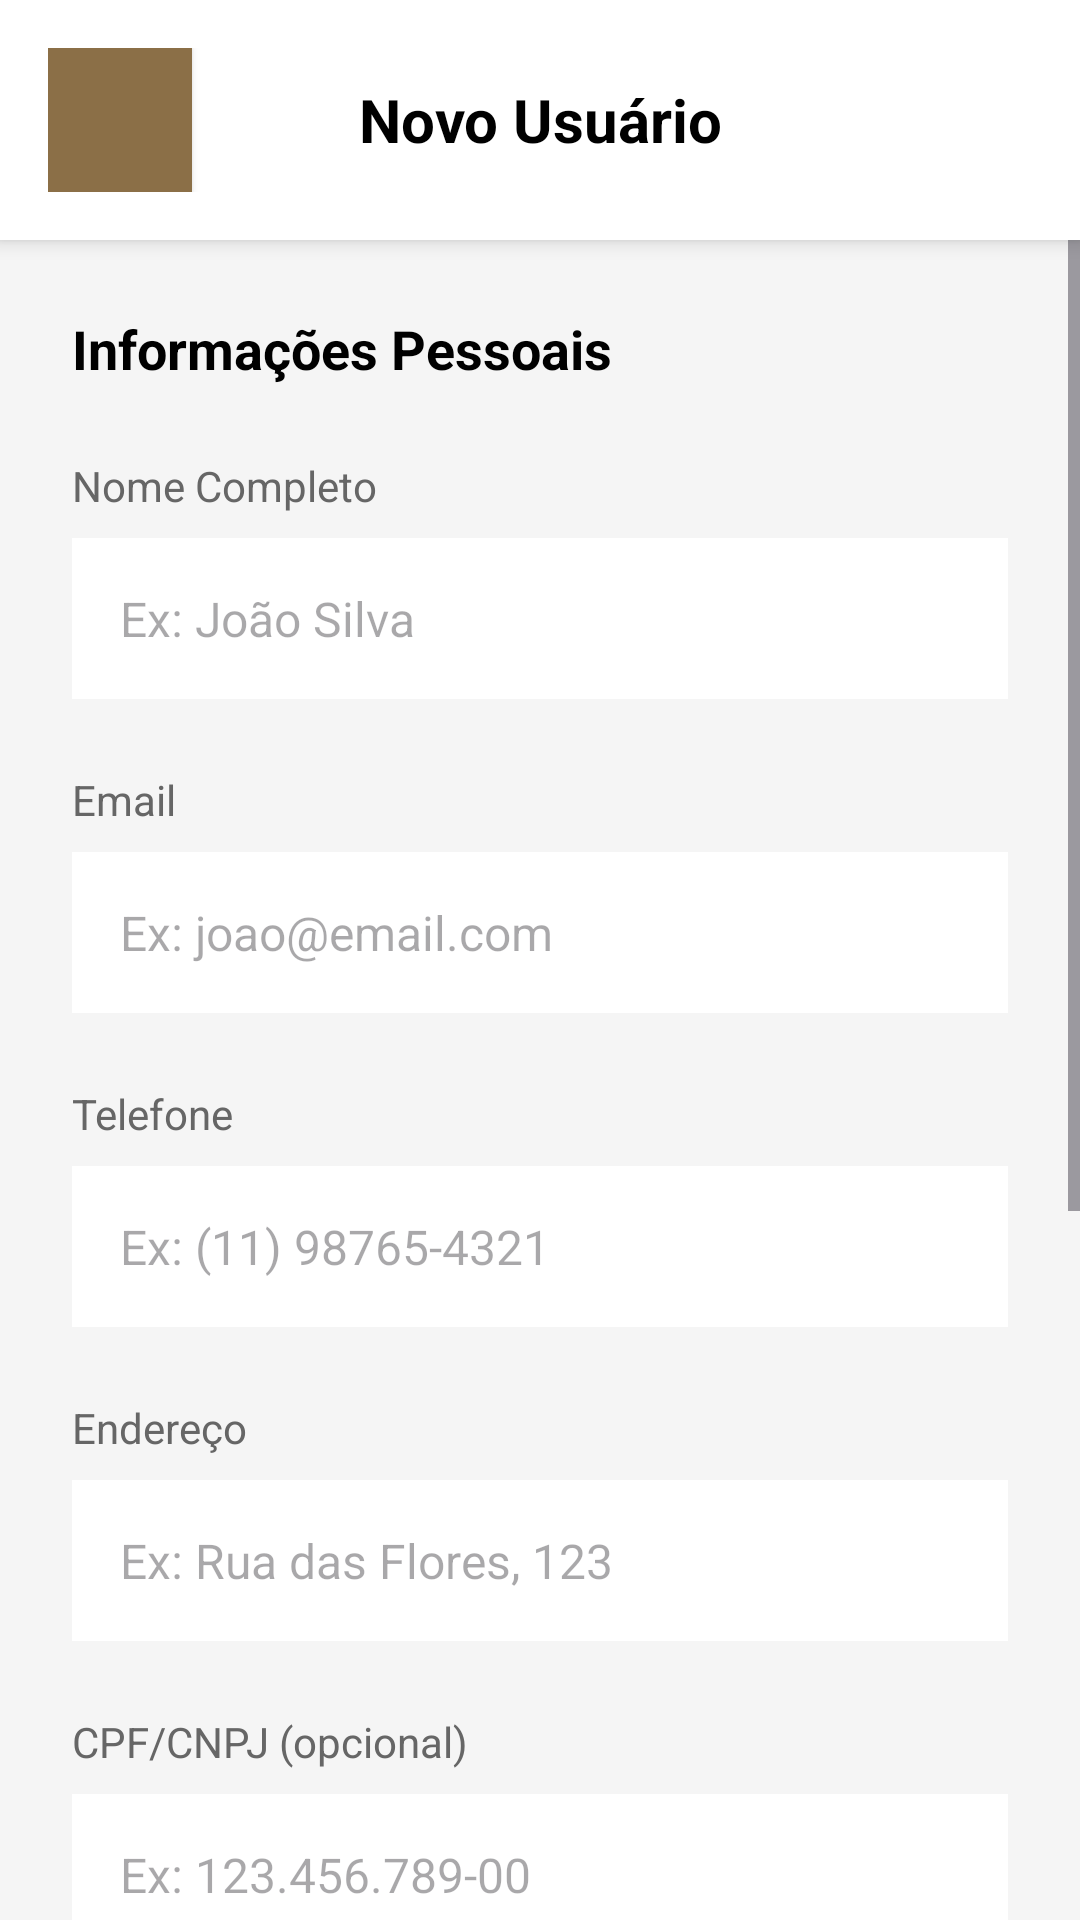

Android layout source for this screen:
<!-- AndroidManifest.xml: application theme Theme.Madereira -->
<!-- res/layout/activity_usuario.xml -->
<?xml version="1.0" encoding="utf-8"?>
<androidx.constraintlayout.widget.ConstraintLayout xmlns:android="http://schemas.android.com/apk/res/android"
    xmlns:app="http://schemas.android.com/apk/res-auto"
    xmlns:tools="http://schemas.android.com/tools"
    android:layout_width="match_parent"
    android:layout_height="match_parent"
    android:background="#F5F5F5">

    
    <LinearLayout
        android:id="@+id/layoutHeader"
        android:layout_width="match_parent"
        android:layout_height="wrap_content"
        android:orientation="horizontal"
        android:padding="16dp"
        android:gravity="center_vertical"
        android:background="@android:color/white"
        android:elevation="4dp"
        app:layout_constraintTop_toTopOf="parent"
        app:layout_constraintStart_toStartOf="parent"
        app:layout_constraintEnd_toEndOf="parent">

        <ImageButton
            android:id="@+id/btnVoltarUsuario"
            android:layout_width="48dp"
            android:layout_height="48dp"

            android:background="#8B6F47"

            android:src="@drawable/leftarrow"
            app:tint="#FFFFFF"

            android:padding="12dp"
            android:scaleType="fitCenter"

            android:elevation="2dp"
            android:contentDescription="Voltar" />

        <TextView
            android:id="@+id/tvTituloAbaUsuario"
            android:layout_width="0dp"
            android:layout_height="wrap_content"
            android:layout_weight="1"
            android:text="Novo Usuário"
            android:textSize="20sp"
            android:textStyle="bold"
            android:textColor="#000000"
            android:gravity="center" />

        
        <View
            android:layout_width="48dp"
            android:layout_height="48dp" />

    </LinearLayout>

    
    <ScrollView
        android:layout_width="match_parent"
        android:layout_height="0dp"
        android:fillViewport="true"
        app:layout_constraintTop_toBottomOf="@id/layoutHeader"
        app:layout_constraintBottom_toBottomOf="parent"
        app:layout_constraintStart_toStartOf="parent"
        app:layout_constraintEnd_toEndOf="parent">

        <LinearLayout
            android:layout_width="match_parent"
            android:layout_height="wrap_content"
            android:orientation="vertical"
            android:padding="24dp">

            
            <TextView
                android:layout_width="wrap_content"
                android:layout_height="wrap_content"
                android:text="Informações Pessoais"
                android:textSize="18sp"
                android:textStyle="bold"
                android:textColor="#000000"
                android:layout_marginBottom="24dp" />

            
            <TextView
                android:layout_width="wrap_content"
                android:layout_height="wrap_content"
                android:text="Nome Completo"
                android:textSize="14sp"
                android:textColor="#666666"
                android:layout_marginBottom="8dp" />

            <EditText
                android:id="@+id/etNomeUsuario"
                android:layout_width="match_parent"
                android:layout_height="wrap_content"
                android:hint="Ex: João Silva"
                android:inputType="textPersonName"
                android:padding="16dp"
                android:background="@android:color/white"
                android:textSize="16sp"
                android:layout_marginBottom="24dp" />

            
            <TextView
                android:layout_width="wrap_content"
                android:layout_height="wrap_content"
                android:text="Email"
                android:textSize="14sp"
                android:textColor="#666666"
                android:layout_marginBottom="8dp" />

            <EditText
                android:id="@+id/etEmailUsuario"
                android:layout_width="match_parent"
                android:layout_height="wrap_content"
                android:hint="Ex: joao@email.com"
                android:inputType="textEmailAddress"
                android:padding="16dp"
                android:background="@android:color/white"
                android:textSize="16sp"
                android:layout_marginBottom="24dp" />

            
            <TextView
                android:layout_width="wrap_content"
                android:layout_height="wrap_content"
                android:text="Telefone"
                android:textSize="14sp"
                android:textColor="#666666"
                android:layout_marginBottom="8dp" />

            <EditText
                android:id="@+id/etTelefoneUsuario"
                android:layout_width="match_parent"
                android:layout_height="wrap_content"
                android:hint="Ex: (11) 98765-4321"
                android:inputType="phone"
                android:padding="16dp"
                android:background="@android:color/white"
                android:textSize="16sp"
                android:layout_marginBottom="24dp" />

            
            <TextView
                android:layout_width="wrap_content"
                android:layout_height="wrap_content"
                android:text="Endereço"
                android:textSize="14sp"
                android:textColor="#666666"
                android:layout_marginBottom="8dp" />

            <EditText
                android:id="@+id/etEnderecoUsuario"
                android:layout_width="match_parent"
                android:layout_height="wrap_content"
                android:hint="Ex: Rua das Flores, 123"
                android:inputType="textPostalAddress"
                android:padding="16dp"
                android:background="@android:color/white"
                android:textSize="16sp"
                android:layout_marginBottom="24dp" />

            
            <TextView
                android:layout_width="wrap_content"
                android:layout_height="wrap_content"
                android:text="CPF/CNPJ (opcional)"
                android:textSize="14sp"
                android:textColor="#666666"
                android:layout_marginBottom="8dp" />

            <EditText
                android:id="@+id/etCpfCnpjUsuario"
                android:layout_width="match_parent"
                android:layout_height="wrap_content"
                android:hint="Ex: 123.456.789-00"
                android:inputType="number"
                android:padding="16dp"
                android:background="@android:color/white"
                android:textSize="16sp"
                android:layout_marginBottom="24dp" />

            
            <TextView
                android:layout_width="wrap_content"
                android:layout_height="wrap_content"
                android:text="Dados de Acesso"
                android:textSize="18sp"
                android:textStyle="bold"
                android:textColor="#000000"
                android:layout_marginTop="8dp"
                android:layout_marginBottom="24dp" />

            
            <TextView
                android:layout_width="wrap_content"
                android:layout_height="wrap_content"
                android:text="Senha"
                android:textSize="14sp"
                android:textColor="#666666"
                android:layout_marginBottom="8dp" />

            <EditText
                android:id="@+id/etSenhaUsuario"
                android:layout_width="match_parent"
                android:layout_height="wrap_content"
                android:hint="Digite a senha"
                android:inputType="textPassword"
                android:padding="16dp"
                android:background="@android:color/white"
                android:textSize="16sp"
                android:layout_marginBottom="24dp" />

            
            <TextView
                android:layout_width="wrap_content"
                android:layout_height="wrap_content"
                android:text="Confirmar Senha"
                android:textSize="14sp"
                android:textColor="#666666"
                android:layout_marginBottom="8dp" />

            <EditText
                android:id="@+id/etConfirmarSenhaUsuario"
                android:layout_width="match_parent"
                android:layout_height="wrap_content"
                android:hint="Digite a senha novamente"
                android:inputType="textPassword"
                android:padding="16dp"
                android:background="@android:color/white"
                android:textSize="16sp"
                android:layout_marginBottom="32dp" />

            
            <Button
                android:id="@+id/btnSalvarUsuario"
                android:layout_width="match_parent"
                android:layout_height="60dp"
                android:text="Salvar Usuário"
                android:textSize="16sp"
                android:textStyle="bold"
                android:backgroundTint="#8B6F47"
                android:textColor="@android:color/white"
                android:layout_marginBottom="16dp" />

            
            <Button
                android:id="@+id/btnExcluirUsuario"
                android:layout_width="match_parent"
                android:layout_height="60dp"
                android:text="Excluir Usuário"
                android:textSize="16sp"
                android:textStyle="bold"
                android:backgroundTint="#D32F2F"
                android:textColor="@android:color/white"
                android:visibility="gone"
                android:layout_marginBottom="24dp" />

        </LinearLayout>

    </ScrollView>

</androidx.constraintlayout.widget.ConstraintLayout>
<!-- resources referenced by this layout -->
<resources>
  <style name="Theme.Madereira" parent="Base.Theme.Madereira" />
  <style name="Base.Theme.Madereira" parent="Theme.Material3.DayNight.NoActionBar">
          
          
      </style>
</resources>
